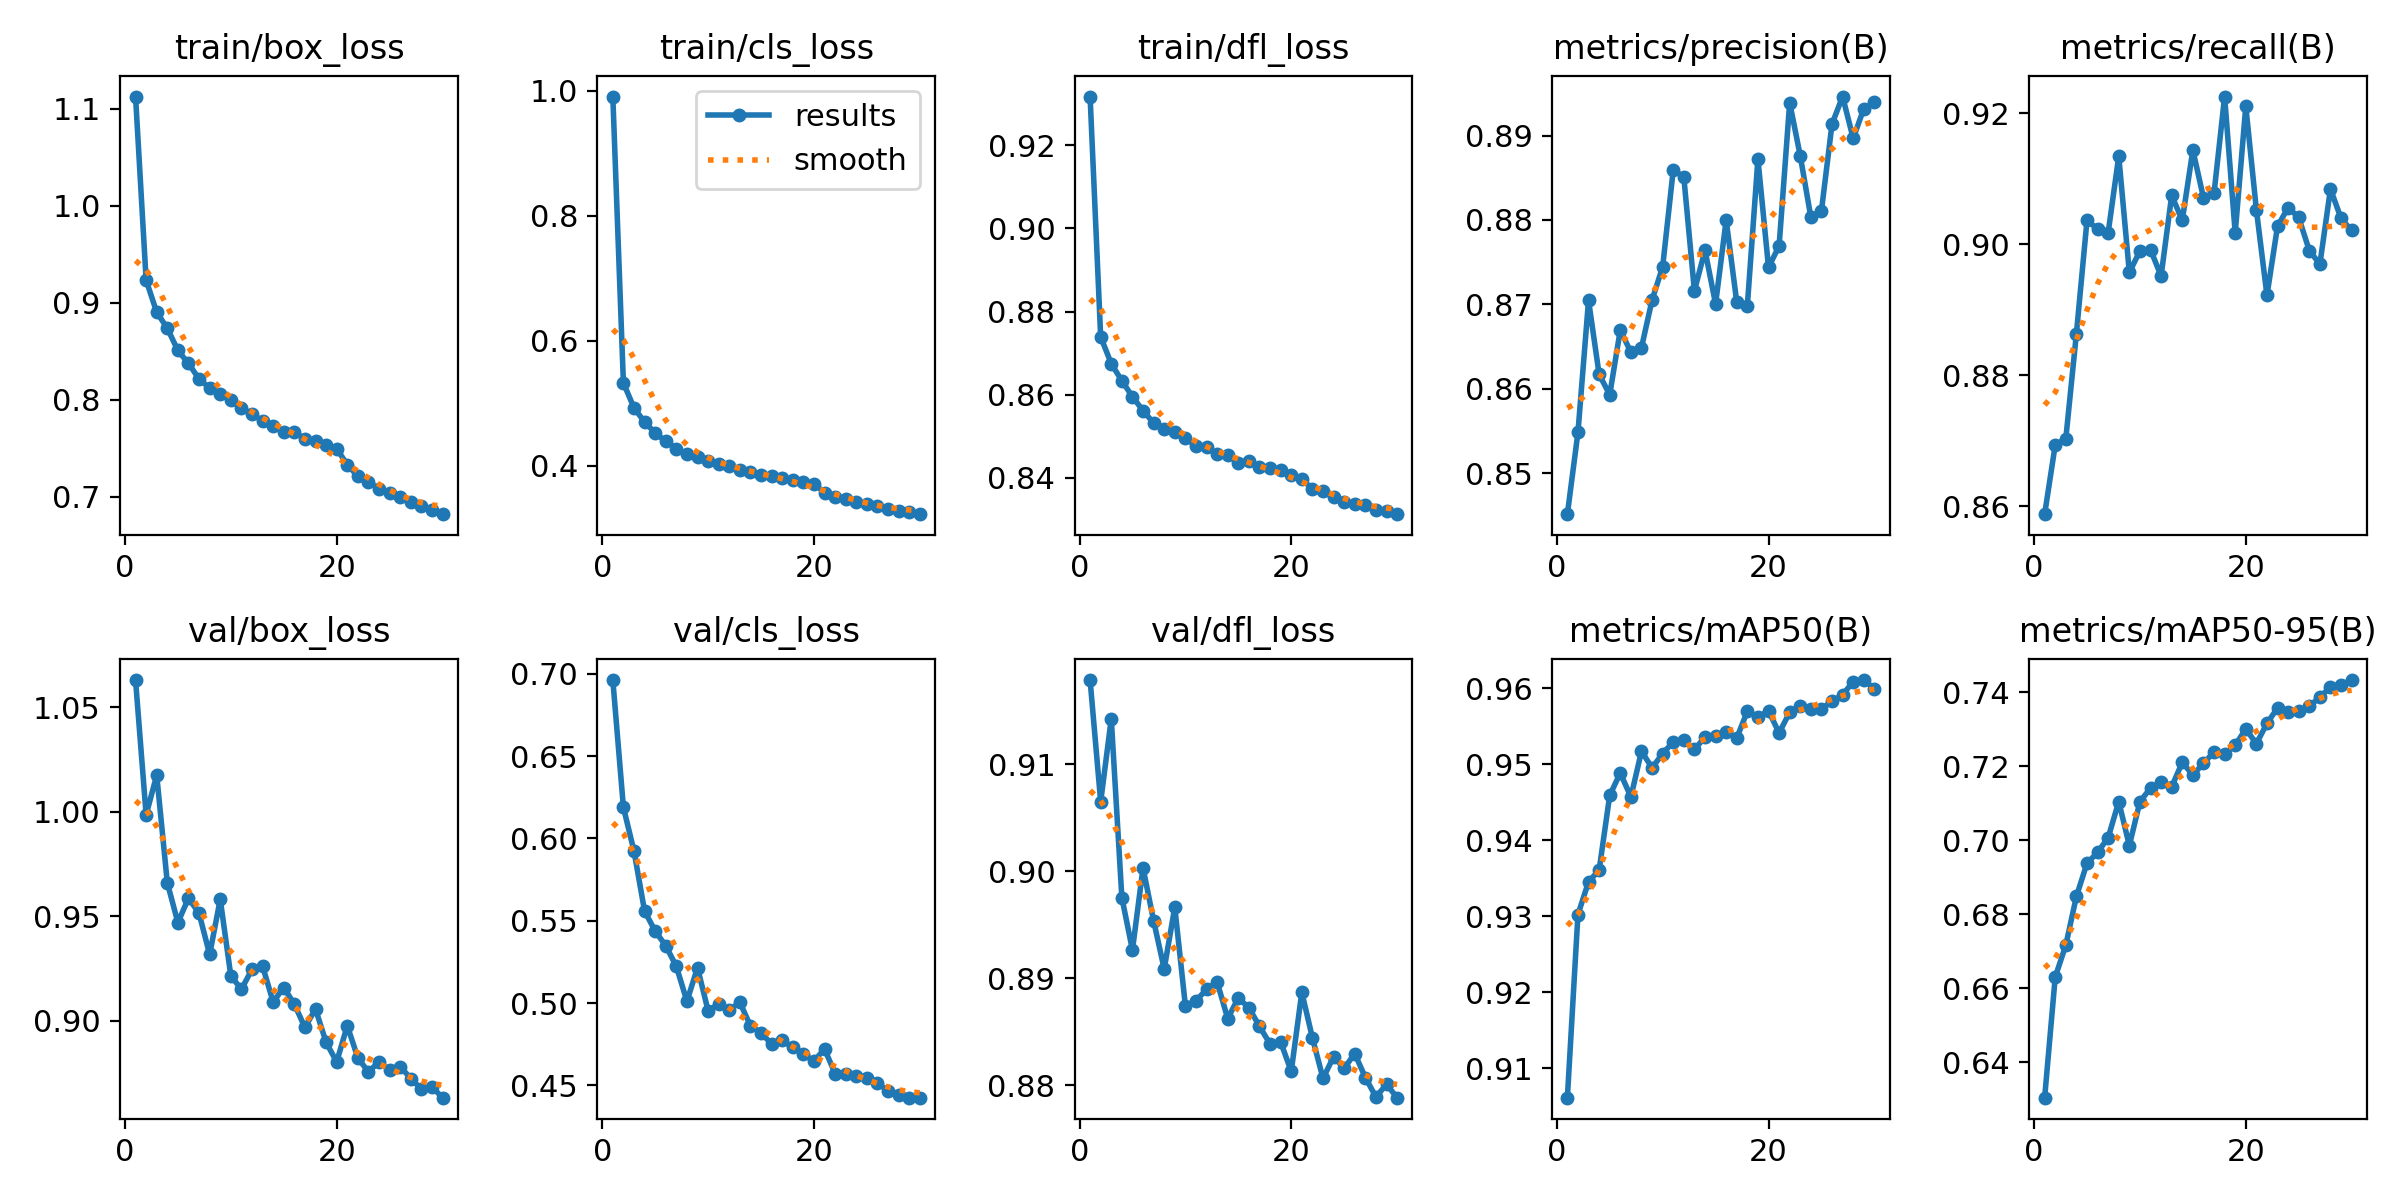

Source data for this figure (header and first rows):
epoch, train/box_loss, train/cls_loss, train/dfl_loss, metrics/precision(B), metrics/recall(B), metrics/mAP50(B), metrics/mAP50-95(B), val/box_loss, val/cls_loss, val/dfl_loss, lr/pg0, lr/pg1, lr/pg2
1, 1.113, 0.9911, 0.9317, 0.8451, 0.8588, 0.9062, 0.6304, 1.063, 0.6962, 0.9179, 0.0005548, 0.0005548, 0.0005548
2, 0.9233, 0.5324, 0.8739, 0.8548, 0.8694, 0.9302, 0.663, 0.9986, 0.6188, 0.9065, 0.001074, 0.001074, 0.001074
3, 0.8902, 0.4926, 0.8675, 0.8705, 0.8703, 0.9345, 0.6716, 1.018, 0.5923, 0.9143, 0.001556, 0.001556, 0.001556
4, 0.8737, 0.4699, 0.8634, 0.8617, 0.8863, 0.9361, 0.6848, 0.9661, 0.5558, 0.8976, 0.001502, 0.001502, 0.001502
5, 0.8508, 0.4523, 0.8595, 0.8593, 0.9036, 0.9459, 0.6937, 0.9471, 0.5437, 0.8927, 0.001447, 0.001447, 0.001447
6, 0.8375, 0.4389, 0.8562, 0.867, 0.9023, 0.9489, 0.6967, 0.9588, 0.5348, 0.9003, 0.001392, 0.001392, 0.001392
7, 0.8214, 0.4273, 0.8532, 0.8643, 0.9017, 0.9457, 0.7007, 0.9515, 0.5223, 0.8954, 0.001337, 0.001337, 0.001337
8, 0.8121, 0.4187, 0.8518, 0.8649, 0.9134, 0.9517, 0.7104, 0.9318, 0.5011, 0.8909, 0.001282, 0.001282, 0.001282
9, 0.8061, 0.4141, 0.851, 0.8705, 0.8957, 0.9495, 0.6985, 0.9582, 0.5215, 0.8966, 0.001227, 0.001227, 0.001227
10, 0.7994, 0.4077, 0.8496, 0.8744, 0.899, 0.9514, 0.7104, 0.9216, 0.4954, 0.8875, 0.001172, 0.001172, 0.001172
11, 0.7911, 0.4026, 0.8476, 0.8859, 0.8992, 0.9529, 0.7141, 0.9152, 0.4994, 0.8879, 0.001117, 0.001117, 0.001117
12, 0.7855, 0.3989, 0.8473, 0.8851, 0.8951, 0.9531, 0.7156, 0.9247, 0.4959, 0.889, 0.001062, 0.001062, 0.001062
13, 0.778, 0.3932, 0.8457, 0.8716, 0.9074, 0.9519, 0.7144, 0.9262, 0.5004, 0.8897, 0.001007, 0.001007, 0.001007
14, 0.7728, 0.3891, 0.8455, 0.8764, 0.9036, 0.9536, 0.721, 0.9091, 0.4862, 0.8862, 0.0009519, 0.0009519, 0.0009519
15, 0.7671, 0.3852, 0.8437, 0.87, 0.9143, 0.9537, 0.7176, 0.916, 0.4819, 0.8882, 0.0008969, 0.0008969, 0.0008969
16, 0.7669, 0.3839, 0.844, 0.88, 0.9071, 0.9543, 0.7208, 0.9081, 0.475, 0.8873, 0.0008418, 0.0008418, 0.0008418
17, 0.7596, 0.3802, 0.8426, 0.8703, 0.9077, 0.9535, 0.7238, 0.8969, 0.4773, 0.8855, 0.0007868, 0.0007868, 0.0007868
18, 0.7576, 0.3777, 0.8425, 0.8698, 0.9225, 0.957, 0.7234, 0.9057, 0.473, 0.8839, 0.0007318, 0.0007318, 0.0007318
19, 0.7534, 0.3743, 0.8418, 0.8872, 0.9017, 0.9562, 0.7256, 0.8898, 0.469, 0.8841, 0.0006768, 0.0006768, 0.0006768
20, 0.7495, 0.3709, 0.8407, 0.8744, 0.921, 0.957, 0.7301, 0.8804, 0.4647, 0.8813, 0.0006218, 0.0006218, 0.0006218
21, 0.7331, 0.3569, 0.8396, 0.8769, 0.9052, 0.9541, 0.7261, 0.8977, 0.4721, 0.8887, 0.0005668, 0.0005668, 0.0005668
22, 0.7211, 0.3498, 0.8374, 0.8939, 0.8922, 0.9568, 0.7316, 0.8823, 0.4572, 0.8844, 0.0005118, 0.0005118, 0.0005118
23, 0.7155, 0.3469, 0.8368, 0.8876, 0.9027, 0.9577, 0.7357, 0.8756, 0.4566, 0.8807, 0.0004568, 0.0004568, 0.0004568
24, 0.708, 0.3412, 0.8353, 0.8803, 0.9056, 0.9573, 0.7347, 0.8805, 0.4558, 0.8827, 0.0004017, 0.0004017, 0.0004017
25, 0.704, 0.3381, 0.8342, 0.8811, 0.9041, 0.9573, 0.735, 0.8766, 0.4543, 0.8816, 0.0003467, 0.0003467, 0.0003467
26, 0.6993, 0.3349, 0.8337, 0.8914, 0.899, 0.9583, 0.7363, 0.8782, 0.4515, 0.883, 0.0002917, 0.0002917, 0.0002917
27, 0.6946, 0.331, 0.8334, 0.8946, 0.897, 0.9591, 0.7386, 0.8725, 0.4466, 0.8807, 0.0002367, 0.0002367, 0.0002367
28, 0.6903, 0.3277, 0.8322, 0.8897, 0.9084, 0.9609, 0.7415, 0.8674, 0.4443, 0.8789, 0.0001817, 0.0001817, 0.0001817
29, 0.686, 0.325, 0.8321, 0.8932, 0.9039, 0.9611, 0.742, 0.8684, 0.4425, 0.8801, 0.0001267, 0.0001267, 0.0001267
30, 0.682, 0.3222, 0.8313, 0.8939, 0.9021, 0.9599, 0.7433, 0.8633, 0.4426, 0.8789, 7.1681e-05, 7.1681e-05, 7.1681e-05
